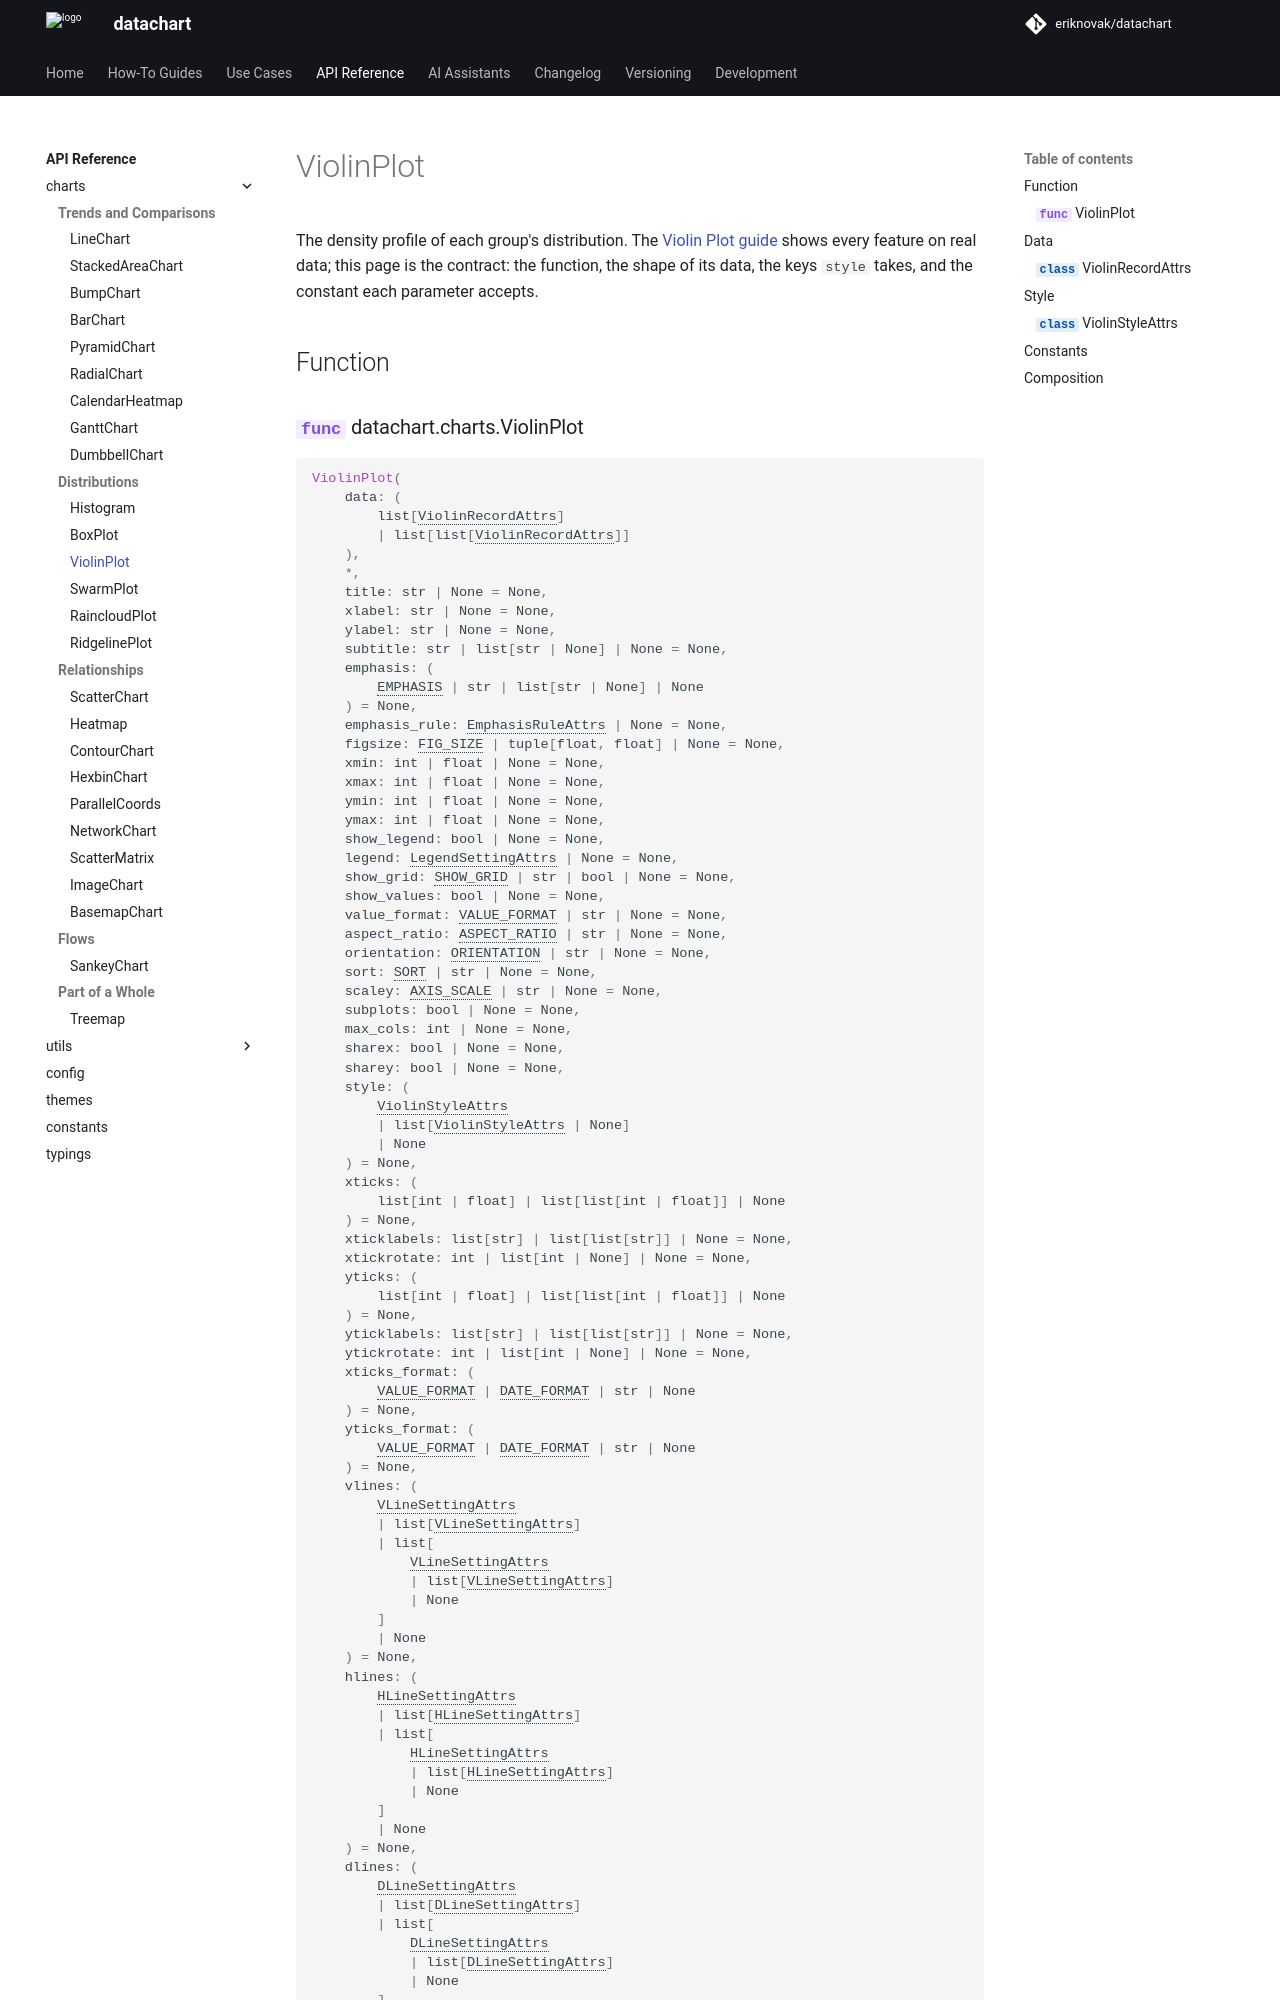

repository: eriknovak/datachart · page: dev/references/charts/violinplot/index.html · generator: mkdocs

---
title: ViolinPlot
---

# ViolinPlot

The density profile of each group's distribution. The [Violin Plot guide](../../how-to-guides/charts/violinplot.ipynb) shows every feature on real data; this page is the contract: the function, the shape of its data, the keys `style` takes, and the constant each parameter accepts.

## Function

::: datachart.charts.ViolinPlot
    options:
        heading_level: 3
